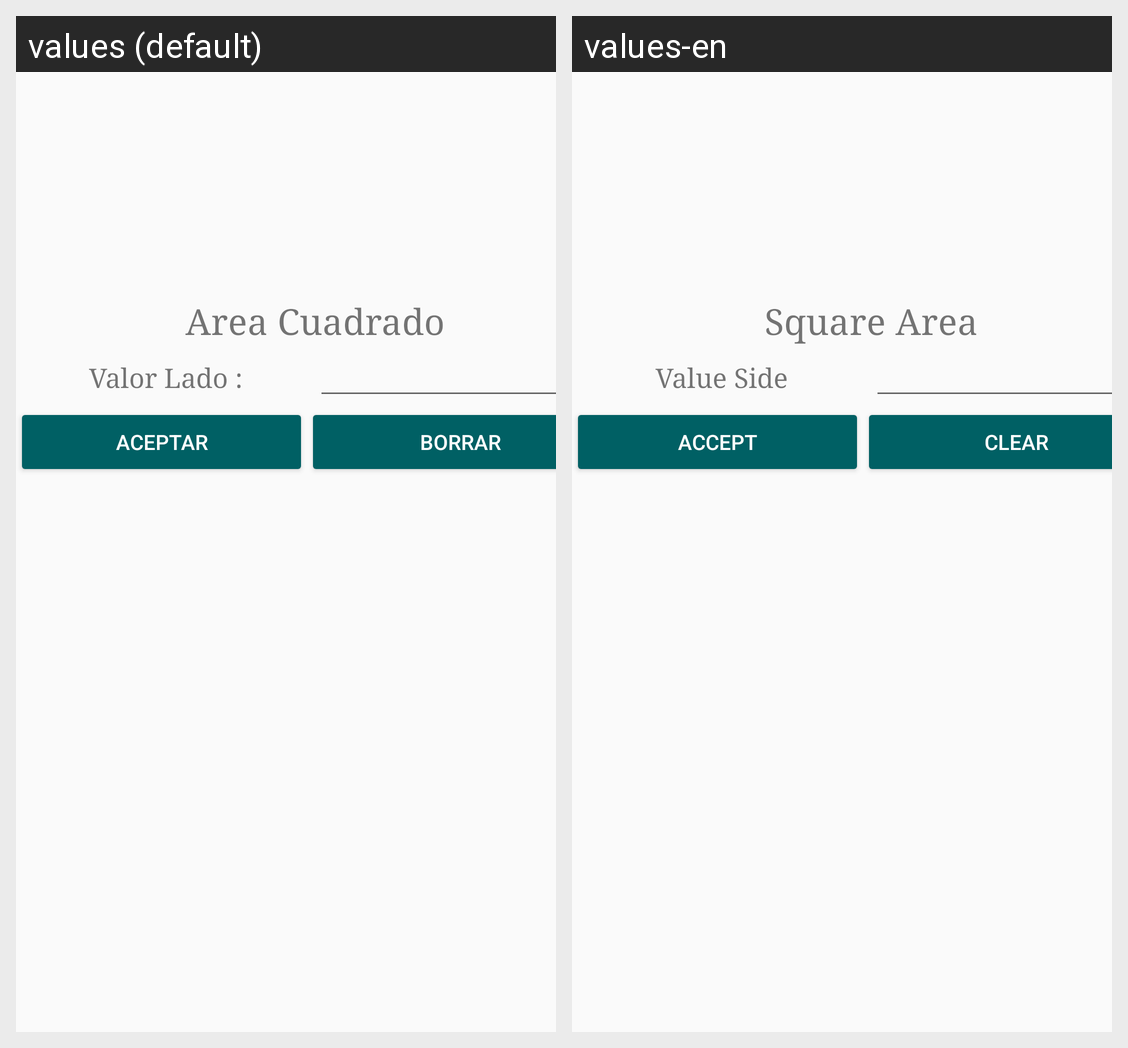

The Android screen above is rendered under two locales of the same app. Produce the string resources it draws, with the default and per-locale values.
Android screen res/layout/activity_operar__area__cuadrado.xml rendered under 2 locales, left to right: values (default), values-en. Device: Nexus 5 (rendered at 1080×1920; each locale shown at half size, 540×960, under a caption strip naming it); theme AppTheme.
Strings drawn on this screen, with the default value and each locale's value (text and hints the layout hard-codes, and strings that could not be matched under every locale, appear in the picture but are not listed):

area_cuadrado
  values: Area Cuadrado
  values-en: Square Area

valorarea
  values: Valor Lado :
  values-en: Value Side

aceptar
  values: Aceptar
  values-en: Accept

Borrar
  values: Borrar
  values-en: Clear
